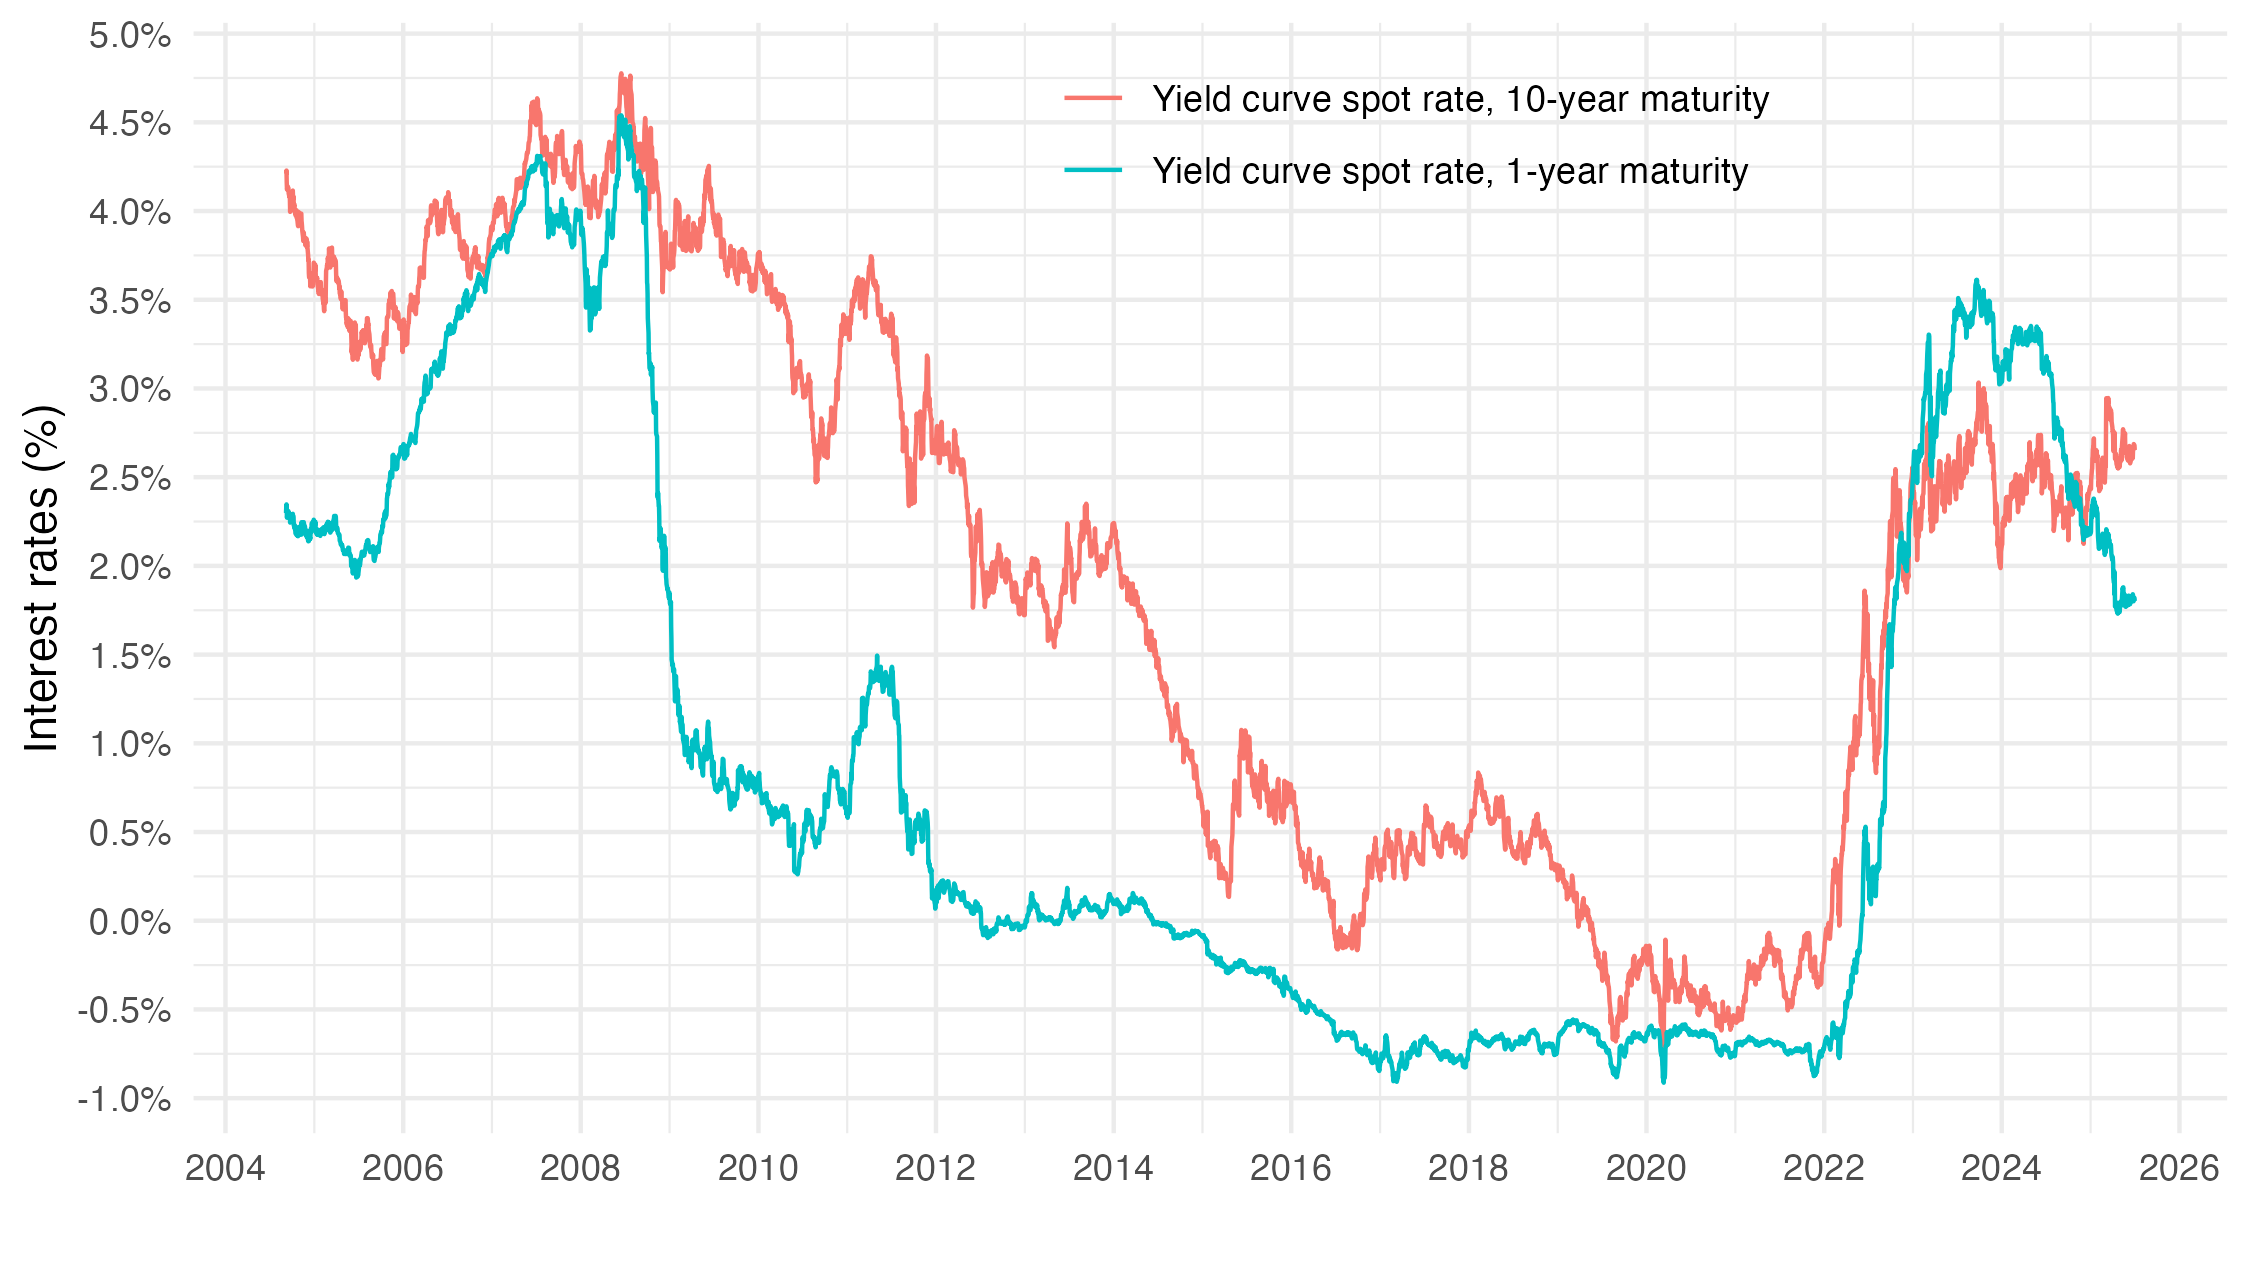

Data behind this chart, as committed beside it:
date, OBS_VALUE, Data_type_fm
2025-07-01, 1.802, Yield curve spot rate, 1-year maturity
2025-07-01, 2.653, Yield curve spot rate, 10-year maturity
2025-06-30, 1.819, Yield curve spot rate, 1-year maturity
2025-06-30, 2.679, Yield curve spot rate, 10-year maturity
2025-06-27, 1.821, Yield curve spot rate, 1-year maturity
2025-06-27, 2.687, Yield curve spot rate, 10-year maturity
2025-06-26, 1.8, Yield curve spot rate, 1-year maturity
2025-06-26, 2.658, Yield curve spot rate, 10-year maturity
2025-06-25, 1.822, Yield curve spot rate, 1-year maturity
2025-06-25, 2.664, Yield curve spot rate, 10-year maturity
2025-06-24, 1.834, Yield curve spot rate, 1-year maturity
2025-06-24, 2.65, Yield curve spot rate, 10-year maturity
2025-06-23, 1.84, Yield curve spot rate, 1-year maturity
2025-06-23, 2.607, Yield curve spot rate, 10-year maturity
2025-06-20, 1.811, Yield curve spot rate, 1-year maturity
2025-06-20, 2.614, Yield curve spot rate, 10-year maturity
2025-06-19, 1.801, Yield curve spot rate, 1-year maturity
2025-06-19, 2.602, Yield curve spot rate, 10-year maturity
2025-06-18, 1.806, Yield curve spot rate, 1-year maturity
2025-06-18, 2.601, Yield curve spot rate, 10-year maturity
2025-06-17, 1.814, Yield curve spot rate, 1-year maturity
2025-06-17, 2.622, Yield curve spot rate, 10-year maturity
2025-06-16, 1.808, Yield curve spot rate, 1-year maturity
2025-06-16, 2.622, Yield curve spot rate, 10-year maturity
2025-06-13, 1.809, Yield curve spot rate, 1-year maturity
2025-06-13, 2.603, Yield curve spot rate, 10-year maturity
2025-06-12, 1.784, Yield curve spot rate, 1-year maturity
2025-06-12, 2.578, Yield curve spot rate, 10-year maturity
2025-06-11, 1.783, Yield curve spot rate, 1-year maturity
2025-06-11, 2.622, Yield curve spot rate, 10-year maturity
2025-06-10, 1.816, Yield curve spot rate, 1-year maturity
2025-06-10, 2.617, Yield curve spot rate, 10-year maturity
2025-06-09, 1.828, Yield curve spot rate, 1-year maturity
2025-06-09, 2.676, Yield curve spot rate, 10-year maturity
2025-06-06, 1.832, Yield curve spot rate, 1-year maturity
2025-06-06, 2.659, Yield curve spot rate, 10-year maturity
2025-06-05, 1.784, Yield curve spot rate, 1-year maturity
2025-06-05, 2.647, Yield curve spot rate, 10-year maturity
2025-06-04, 1.782, Yield curve spot rate, 1-year maturity
2025-06-04, 2.623, Yield curve spot rate, 10-year maturity
2025-06-03, 1.779, Yield curve spot rate, 1-year maturity
2025-06-03, 2.594, Yield curve spot rate, 10-year maturity
2025-06-02, 1.812, Yield curve spot rate, 1-year maturity
2025-06-02, 2.623, Yield curve spot rate, 10-year maturity
2025-05-30, 1.78, Yield curve spot rate, 1-year maturity
2025-05-30, 2.61, Yield curve spot rate, 10-year maturity
2025-05-29, 1.776, Yield curve spot rate, 1-year maturity
2025-05-29, 2.612, Yield curve spot rate, 10-year maturity
2025-05-28, 1.8, Yield curve spot rate, 1-year maturity
2025-05-28, 2.645, Yield curve spot rate, 10-year maturity
2025-05-27, 1.771, Yield curve spot rate, 1-year maturity
2025-05-27, 2.636, Yield curve spot rate, 10-year maturity
2025-05-26, 1.779, Yield curve spot rate, 1-year maturity
2025-05-26, 2.672, Yield curve spot rate, 10-year maturity
2025-05-23, 1.771, Yield curve spot rate, 1-year maturity
2025-05-23, 2.668, Yield curve spot rate, 10-year maturity
2025-05-22, 1.83, Yield curve spot rate, 1-year maturity
2025-05-22, 2.747, Yield curve spot rate, 10-year maturity
2025-05-21, 1.838, Yield curve spot rate, 1-year maturity
2025-05-21, 2.734, Yield curve spot rate, 10-year maturity
... 10,582 more rows
